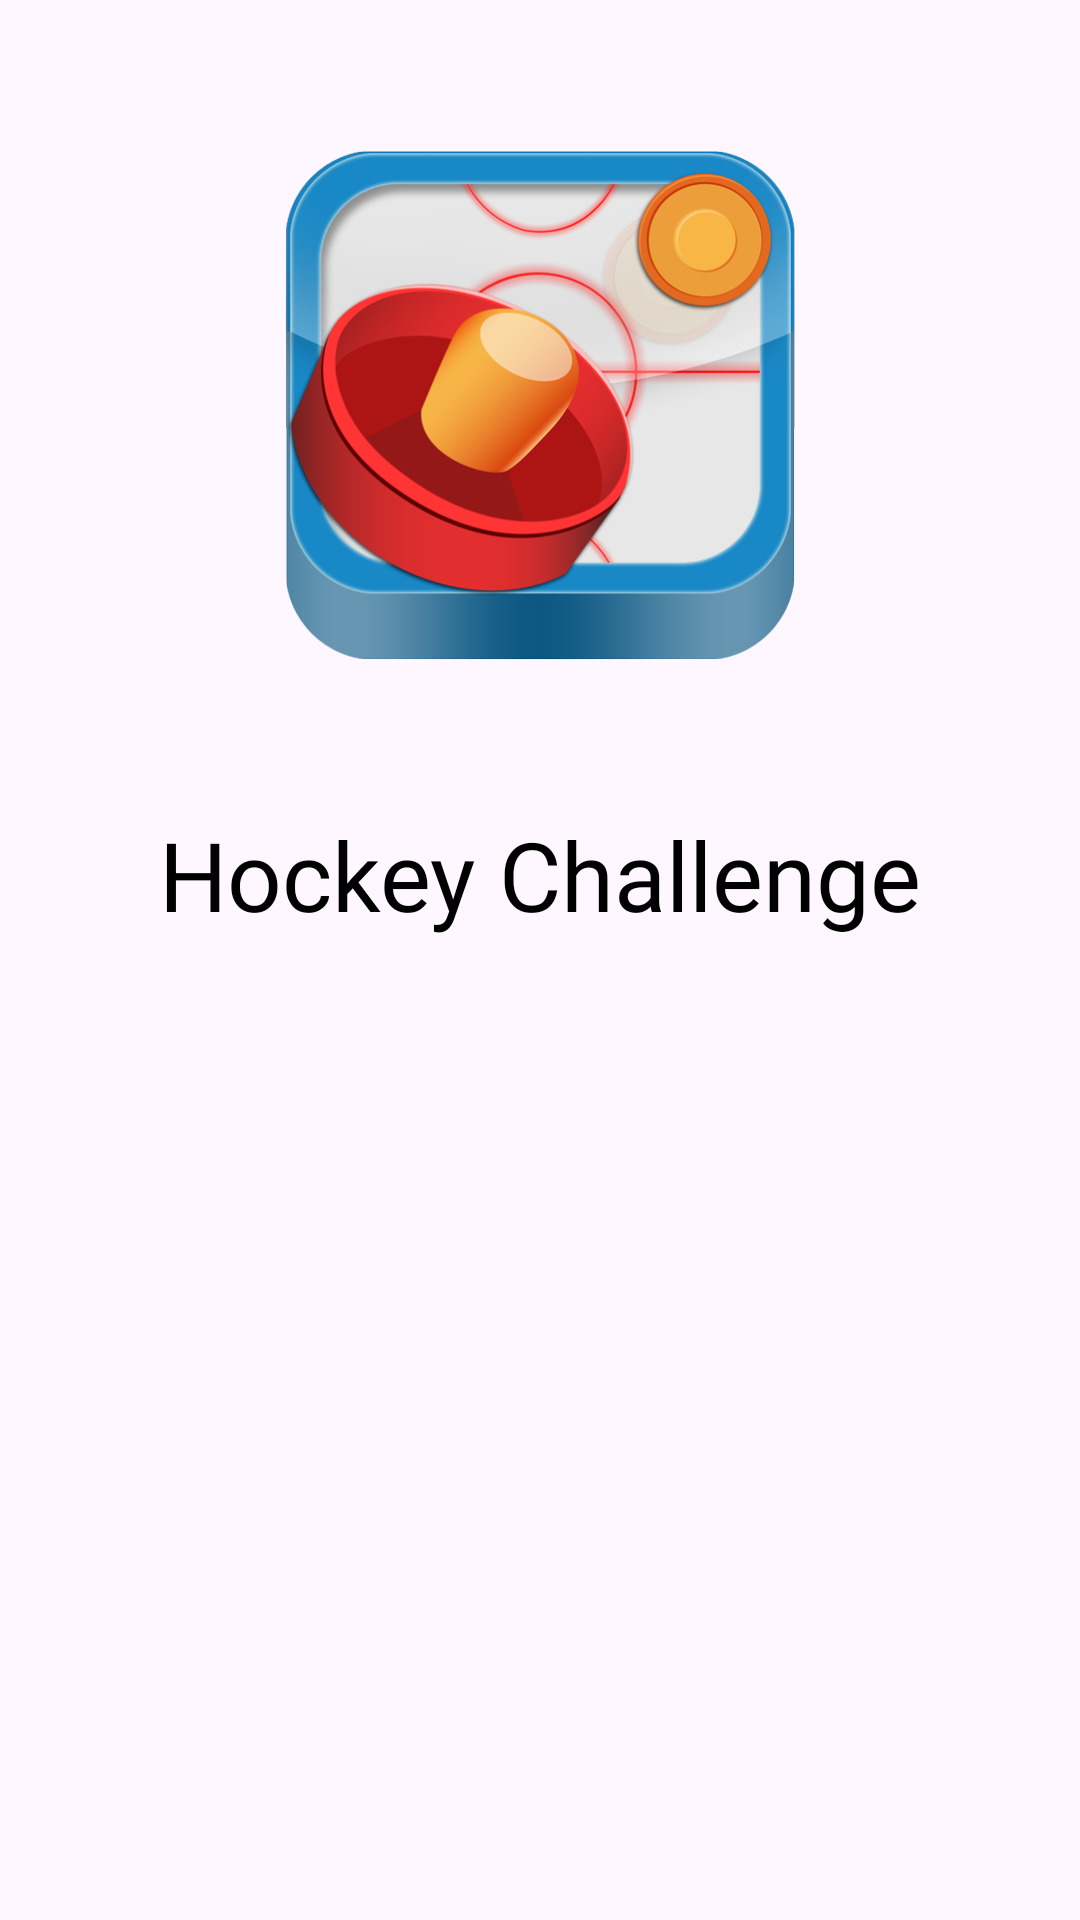

The Android layout XML behind this screen, and the referenced resources:
<!-- AndroidManifest.xml: application theme Theme.Titans_Hockey_Challenge -->
<!-- res/layout/fragment_starter.xml -->
<?xml version="1.0" encoding="utf-8"?>
<androidx.constraintlayout.widget.ConstraintLayout xmlns:android="http://schemas.android.com/apk/res/android"
    xmlns:app="http://schemas.android.com/apk/res-auto"
    xmlns:tools="http://schemas.android.com/tools"
    android:layout_width="match_parent"
    android:layout_height="match_parent"
    tools:context=".ui.StarterFragment"
    android:id="@+id/starterFragment"
    >

    <ImageView
        android:id="@+id/hockyTV"
        android:layout_width="170dp"
        android:layout_height="170dp"
        android:src="@drawable/hockeyicon"
        android:layout_marginTop="50dp"
        app:layout_constraintEnd_toEndOf="parent"
        app:layout_constraintStart_toStartOf="parent"
        app:layout_constraintTop_toTopOf="parent"
        app:layout_constraintVertical_chainStyle="packed" />

    <TextView
        android:id="@+id/hockeyTxt"
        android:layout_width="wrap_content"
        android:layout_height="wrap_content"
        android:fontFamily="@font/press_start_2p"
        android:text="@string/hockey_challenge"
        android:textSize="32sp"
        android:layout_marginTop="50dp"
        android:theme="@style/txt"
        app:layout_constraintEnd_toEndOf="parent"
        app:layout_constraintStart_toStartOf="parent"
        app:layout_constraintTop_toBottomOf="@+id/hockyTV" />


</androidx.constraintlayout.widget.ConstraintLayout>
<!-- resources referenced by this layout -->
<resources>
  <!-- drawable hockeyicon: png bitmap (drawable, 121507 bytes) -->
  <string name="hockey_challenge">Hockey Challenge</string>
  <style name="txt" parent="Theme.Material3.DayNight.NoActionBar">
          <item name="android:textColor">@color/black</item>
      </style>
  <style name="Theme.Titans_Hockey_Challenge" parent="Base.Theme.Titans_Hockey_Challenge" />
  <color name="black">#FF000000</color>
  <style name="Base.Theme.Titans_Hockey_Challenge" parent="Theme.Material3.DayNight.NoActionBar">
          
          
          <item name="android:statusBarColor">@android:color/transparent</item>
  
  
      </style>
</resources>
